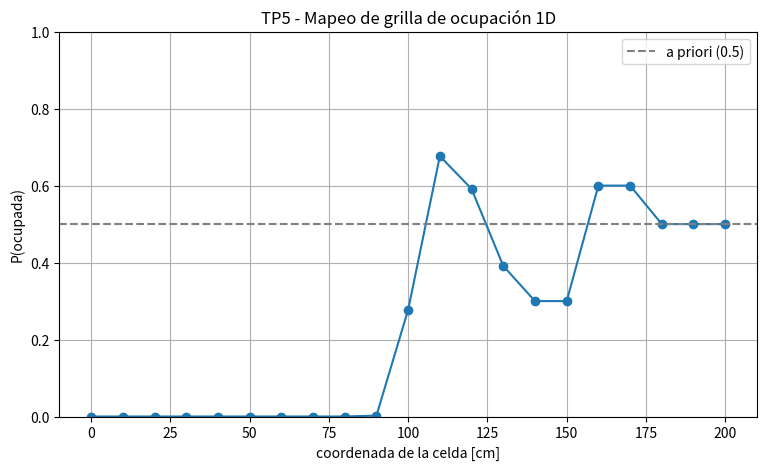

The matplotlib source for this figure: (Note: this script raises an exception after producing the figure.)
#!/usr/bin/env python3
"""TP5 - Parte 1: Mapeo de grilla de ocupación 1D con poses conocidas.

El robot está en c0 = 0 mirando hacia cn. Construye una grilla de ocupación
1D (celdas de 0 a 200 cm, paso 10 cm) integrando una secuencia de mediciones
de un sensor de distancia con el modelo inverso del sensor, en log-odds.

Modelo inverso del sensor (z = medición, d = distancia de la celda al robot):
  * d < z             -> p = 0.3  (celda libre, delante del obstáculo)
  * z <= d <= z + 20  -> p = 0.6  (celda ocupada, sobre el obstáculo)
  * d > z + 20        -> sin cambio (prob. a priori)

Belief a priori = 0.5  =>  l0 = log(0.5 / 0.5) = 0

Uso:
    python3 occupancy_grid_mapping.py
Genera occupancy_grid_1d.png con el belief final.
"""

import os

import matplotlib
matplotlib.use("Agg")  # backend sin pantalla, para guardar la figura
import matplotlib.pyplot as plt
import numpy as np

# --- Configuración ---
CELL_RES = 10              # resolución de la grilla [cm]
MAP_LEN = 200              # longitud del mapa [cm]
P_FREE = 0.3               # prob. de ocupación delante de la medición
P_OCC = 0.6                # prob. de ocupación sobre la medición
OCC_BAND = 20              # banda de ocupación detrás de la medición [cm]
PRIOR = 0.5                # belief a priori

MEASUREMENTS = [101, 82, 91, 112, 99, 151, 96, 85, 99, 105]


def prob_to_logodds(p):
    return np.log(p / (1.0 - p))


def logodds_to_prob(l):
    return 1.0 - 1.0 / (1.0 + np.exp(l))


def inverse_sensor_model(d, z):
    """Probabilidad de ocupación que el modelo inverso asigna a una celda a
    distancia d dada una medición z."""
    if d < z:
        return P_FREE
    elif d <= z + OCC_BAND:
        return P_OCC
    else:
        return None  # sin cambio


def main():
    # Coordenadas de las celdas: 0, 10, ..., 200 (ambos incluidos)
    c = np.arange(0, MAP_LEN + 1, CELL_RES)

    l0 = prob_to_logodds(PRIOR)          # = 0
    log_odds = np.full(c.shape, l0)      # belief inicial en log-odds

    # Integración de las mediciones (el robot está fijo en c0 = 0, así que la
    # distancia de cada celda al robot es su propia coordenada).
    for z in MEASUREMENTS:
        for i, d in enumerate(c):
            p = inverse_sensor_model(d, z)
            if p is None:
                continue  # celda más allá de z+20cm: no cambia
            log_odds[i] += prob_to_logodds(p) - l0

    m = logodds_to_prob(log_odds)        # belief final como probabilidad

    # --- Resultados por consola ---
    print("celda (cm) | P(ocupada)")
    for ci, mi in zip(c, m):
        print(f"   {ci:3d}     |   {mi:.3f}")

    # --- Gráfico ---
    plt.figure(figsize=(9, 5))
    plt.plot(c, m, marker="o")
    plt.axhline(PRIOR, color="gray", linestyle="--", label="a priori (0.5)")
    plt.xlabel("coordenada de la celda [cm]")
    plt.ylabel("P(ocupada)")
    plt.title("TP5 - Mapeo de grilla de ocupación 1D")
    plt.ylim(0, 1)
    plt.grid(True)
    plt.legend()

    out_path = os.path.join(os.path.dirname(os.path.abspath(__file__)),
                            "occupancy_grid_1d.pdf")
    plt.savefig(out_path, bbox_inches="tight")
    print(f"\nFigura guardada en: {out_path}")


if __name__ == "__main__":
    main()
